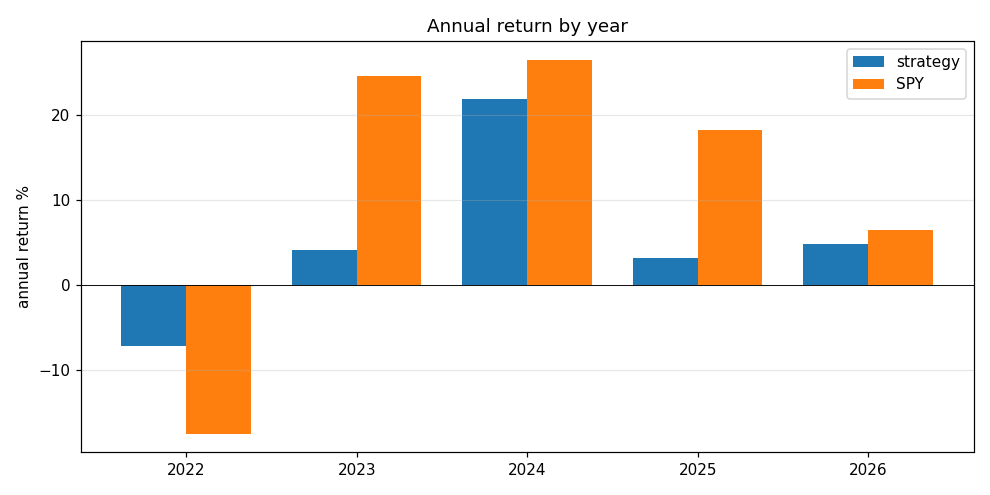

Source data for this figure (header and first rows):
year, n_days, strat_return, spy_return, strat_sharpe, spy_sharpe, strat_maxdd, spy_maxdd
2022, 244, -0.07185, -0.1753, -0.3477, -0.6977, -0.2014, -0.235
2023, 250, 0.04131, 0.2464, 0.4047, 1.714, -0.07983, -0.09586
2024, 252, 0.2183, 0.2649, 1.846, 1.928, -0.06179, -0.09101
2025, 250, 0.03098, 0.1822, 0.2761, 0.9284, -0.1642, -0.1977
2026, 109, 0.04814, 0.06444, 1.15, 1.155, -0.04928, -0.08082
